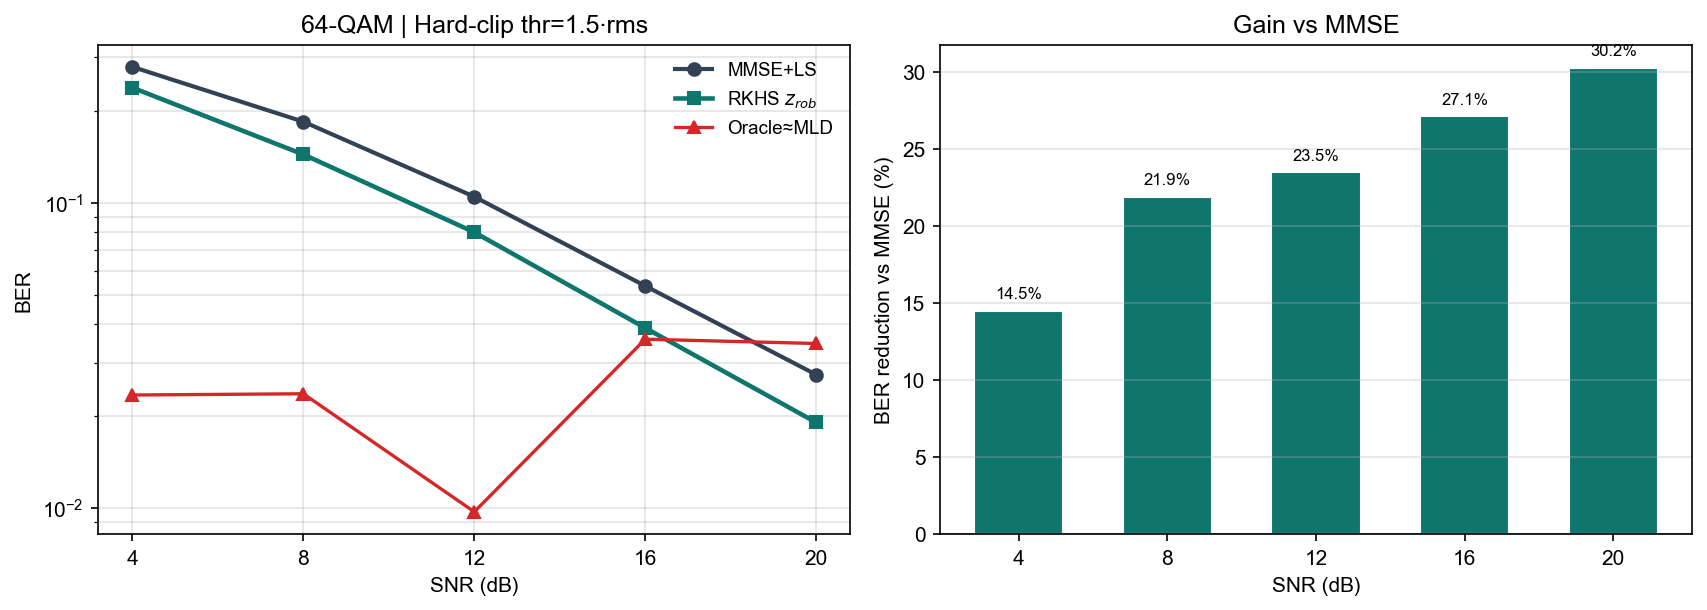

Values plotted in this chart, from the file beside it:
snr_db, ber_mld, ber_oracle, ber_rkhs, ber_mmse, gain_pct
4, 2.269444e-02, 2.350000e-02, 2.378056e-01, 2.781296e-01, 14.50
8, 1.541667e-02, 2.372222e-02, 1.438056e-01, 1.840926e-01, 21.88
12, 1.347222e-02, 9.750000e-03, 8.005556e-02, 1.046296e-01, 23.49
16, 1.288889e-02, 3.577778e-02, 3.894444e-02, 5.343519e-02, 27.12
20, 1.252778e-02, 3.463889e-02, 1.911111e-02, 2.739815e-02, 30.25
